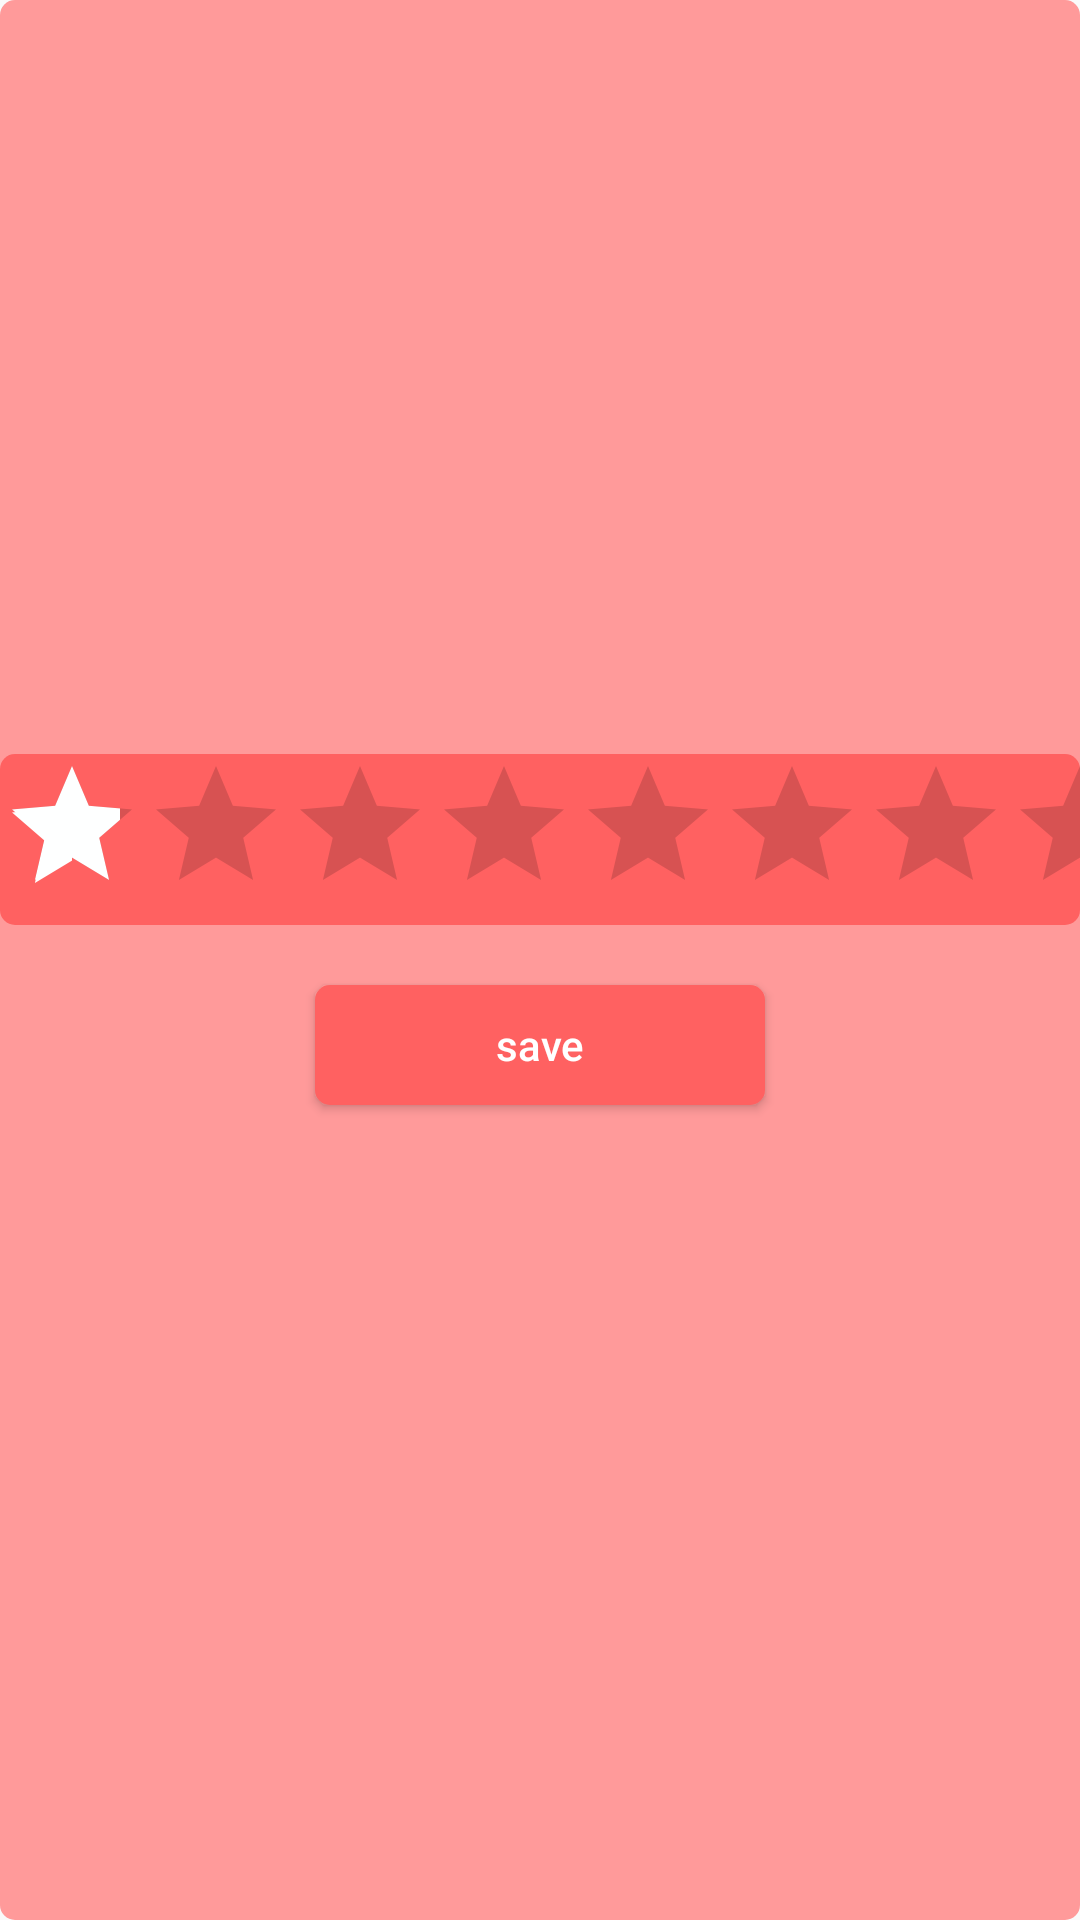

Layout XML and referenced resources for this Android screen:
<!-- AndroidManifest.xml: application theme AppTheme -->
<!-- res/layout/slide.xml -->
<?xml version="1.0" encoding="utf-8"?>
<LinearLayout
    android:id="@+id/slidelayout"
    xmlns:android="http://schemas.android.com/apk/res/android"
    android:layout_width="match_parent"
    android:layout_height="match_parent"
    android:gravity="center"
    android:orientation="vertical"
    android:background="@drawable/spinnerbg"
    >
<RatingBar
    android:layout_width="wrap_content"
    android:layout_height="wrap_content"
    android:id="@+id/ratingbar2"
    android:background="@drawable/spinner"
    android:rating="1"
    android:numStars="9"
    android:max="9"
    />

    <Button
        android:layout_width="150dp"
        android:layout_height="40dp"
        android:id="@+id/savebtn"
        android:text="save"
        android:background="@drawable/spinner"
        android:textColor="@android:color/white"
        android:textAllCaps="false"
        android:layout_margin="20dp"
        />

</LinearLayout>
<!-- resources referenced by this layout -->
<resources>
  <!-- drawable spinner (drawable) -->
  <?xml version="1.0" encoding="utf-8"?>
  <shape xmlns:android="http://schemas.android.com/apk/res/android"
      android:shape="rectangle"
      >
      <solid
          android:color="#FF6161"
          ></solid>
  
      <corners
          android:radius="5dp"
          />
  </shape>
  <!-- drawable spinnerbg (drawable) -->
  <?xml version="1.0" encoding="utf-8"?>
  <shape xmlns:android="http://schemas.android.com/apk/res/android"
      android:shape="rectangle"
      >
  <solid
      android:color="#FF9A9A"
      ></solid>
  
      <corners
          android:radius="5dp"
          />
  </shape>
  <style name="AppTheme" parent="Theme.AppCompat.DayNight.NoActionBar">
          
          <item name="colorPrimary">@color/colorPrimary</item>
          <item name="colorPrimaryDark">@color/colorPrimaryDark</item>
          <item name="colorAccent">@color/colorAccent</item>
      </style>
  <color name="colorPrimary">#7C90FF</color>
  <color name="colorPrimaryDark">#3700B3</color>
  <color name="colorAccent">#FEFFFF</color>
</resources>
